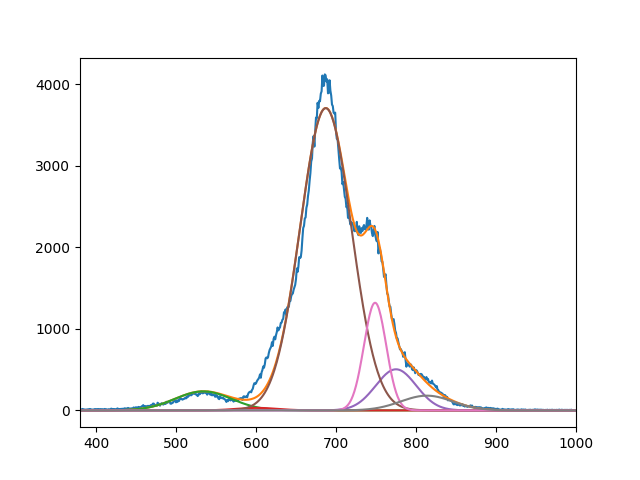

The data file committed next to this chart (first rows):
2.335958695299008525e+02, 3.083465477794691267e+01, 3.708167712326099263e+03, 5.043108088763495402e+02, 1.320574122527052396e+03, 1.809186547862061900e+02
5.339999999999880629e+02, 6.009999955277651225e+02, 6.871807614122384393e+02, 7.749999999999998863e+02, 7.488477038657589446e+02, 8.135113969499523137e+02
4.999999999999929656e+01, 3.651891455233373307e+01, 4.521930294474806544e+01, 3.566977433068763048e+01, 1.963858119912013933e+01, 4.598032091540618893e+01
